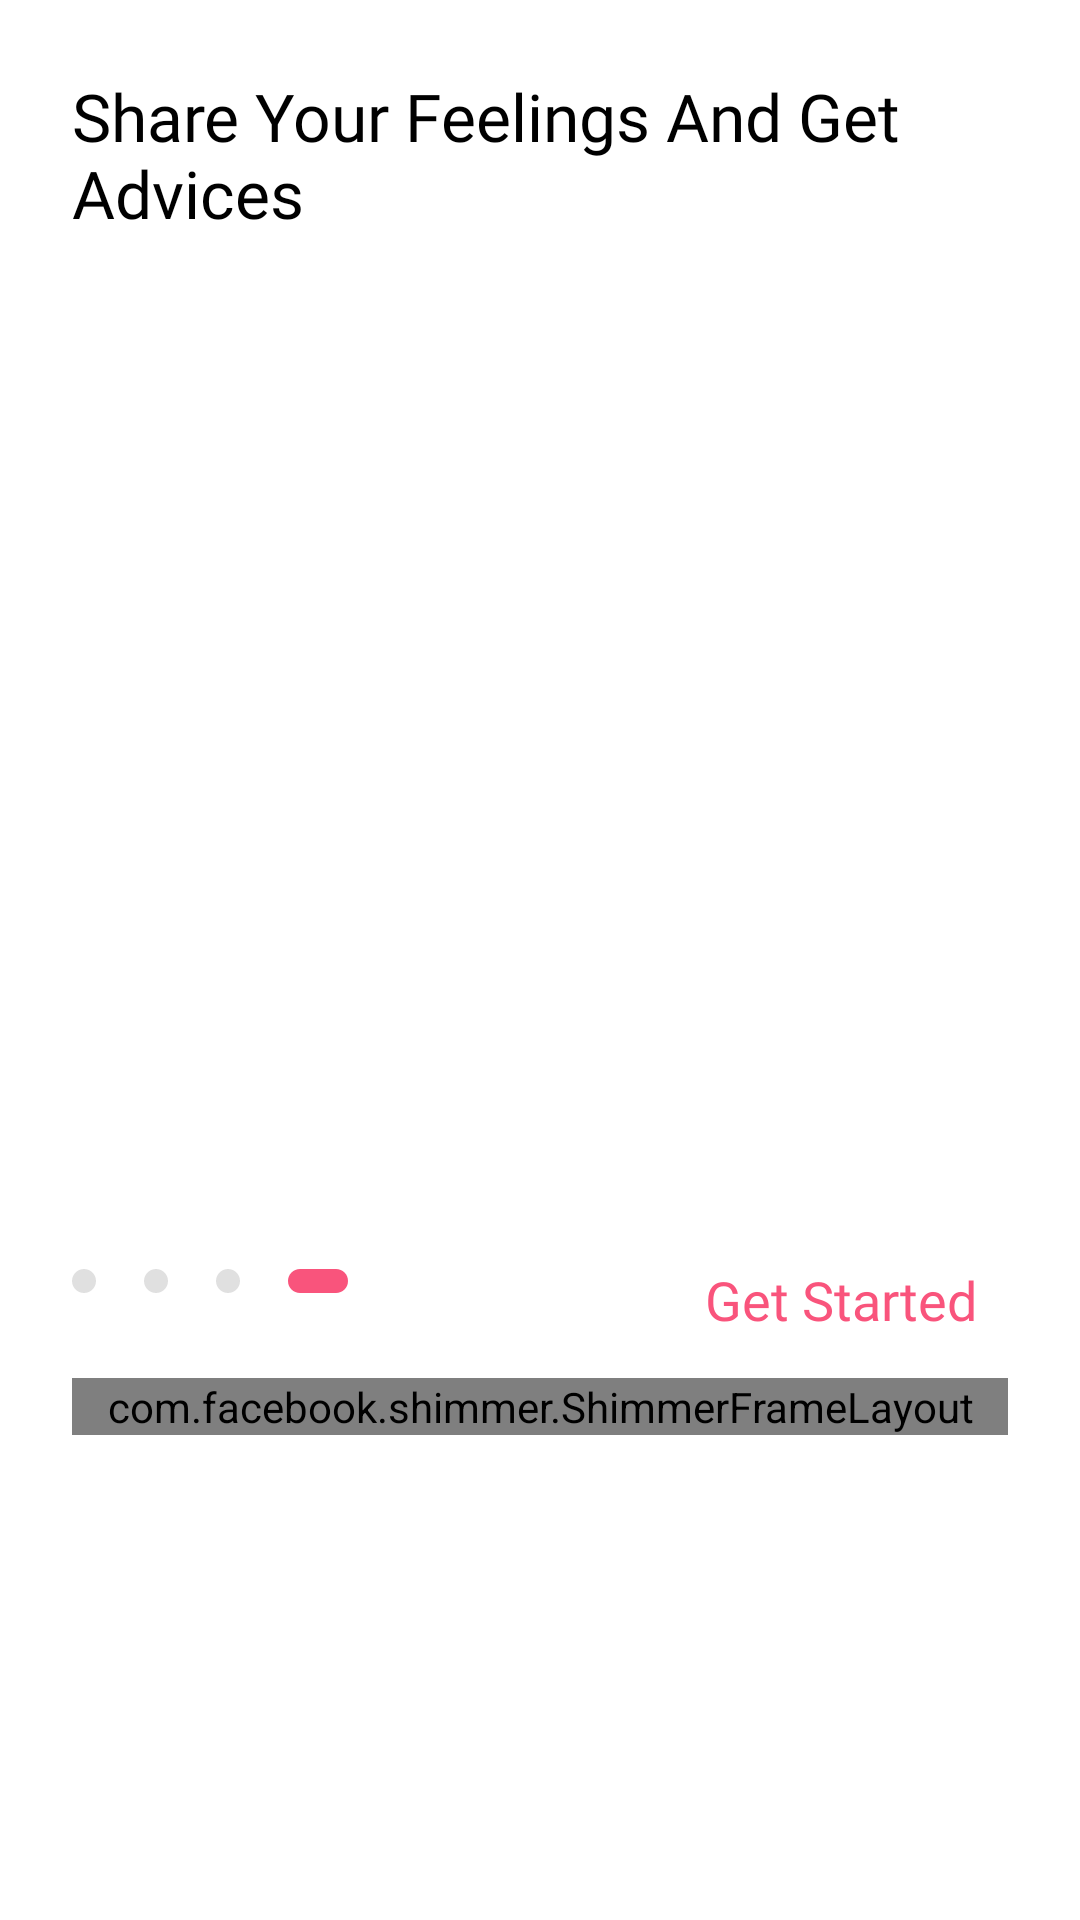

Layout XML and referenced resources for this Android screen:
<!-- AndroidManifest.xml: application theme ThemeChatAiGirlFriend -->
<!-- res/layout/onboarding_screen_4.xml -->
<?xml version="1.0" encoding="utf-8"?>
<androidx.constraintlayout.widget.ConstraintLayout xmlns:android="http://schemas.android.com/apk/res/android"
    xmlns:app="http://schemas.android.com/apk/res-auto"
    android:layout_width="match_parent"
    android:layout_height="match_parent"
    android:background="@color/white">

    <TextView
        android:id="@+id/titleText"
        android:layout_width="0dp"
        android:layout_height="wrap_content"
        android:layout_marginHorizontal="24dp"
        android:layout_marginTop="24dp"
        android:fontFamily="@font/plusjakartasans_medium"
        android:text="@string/share_feelings_title"
        android:textColor="@color/black"
        android:textSize="22sp"
        app:layout_constraintEnd_toEndOf="parent"
        app:layout_constraintStart_toStartOf="parent"
        app:layout_constraintTop_toTopOf="parent" />

    <androidx.viewpager2.widget.ViewPager2
        android:id="@+id/imageViewPager"
        android:layout_width="0dp"
        android:layout_height="0dp"
        android:layout_marginHorizontal="24dp"
        android:layout_marginTop="16dp"
        app:layout_constraintDimensionRatio="1:1"
        app:layout_constraintEnd_toEndOf="parent"
        app:layout_constraintStart_toStartOf="parent"
        app:layout_constraintTop_toBottomOf="@id/titleText" />

    <RelativeLayout
        android:id="@+id/frame_12345"
        android:layout_width="120dp"
        android:layout_height="8dp"
        android:layout_marginStart="24dp"
        android:layout_marginTop="16dp"
        app:layout_constraintStart_toStartOf="parent"
        app:layout_constraintTop_toBottomOf="@id/imageViewPager">

        <View
            android:id="@+id/dot_1"
            android:layout_width="8dp"
            android:layout_height="8dp"
            android:background="@drawable/rectangle_3"
            android:alpha="0.4"
            android:layout_alignParentStart="true"/>

        <View
            android:id="@+id/dot_2"
            android:layout_width="8dp"
            android:layout_height="8dp"
            android:background="@drawable/rectangle_3"
            android:alpha="0.4"
            android:layout_marginStart="16dp"
            android:layout_toEndOf="@id/dot_1"/>

        <View
            android:id="@+id/dot_3"
            android:layout_width="8dp"
            android:layout_height="8dp"
            android:background="@drawable/rectangle_3"
            android:alpha="0.4"
            android:layout_marginStart="16dp"
            android:layout_toEndOf="@id/dot_2"/>

        <View
            android:id="@+id/dot_4"
            android:layout_width="20dp"
            android:layout_height="8dp"
            android:background="@drawable/rectangle_on"
            android:alpha="1.0"
            android:layout_marginStart="16dp"
            android:layout_toEndOf="@id/dot_3"/>
    </RelativeLayout>

    <TextView
        android:id="@+id/getStartedButton"
        android:layout_width="wrap_content"
        android:layout_height="wrap_content"
        android:layout_marginEnd="24dp"
        android:layout_marginTop="4dp"
        android:clickable="true"
        android:focusable="true"
        android:padding="10dp"
        android:text="@string/get_started"
        android:textColor="@color/appcolor"
        android:textSize="18sp"
        app:layout_constraintEnd_toEndOf="parent"
        app:layout_constraintTop_toBottomOf="@id/imageViewPager" />

    <FrameLayout
        android:id="@+id/adContainer"
        android:layout_width="match_parent"
        android:layout_height="wrap_content"
        android:layout_marginHorizontal="24dp"
        android:layout_marginTop="4dp"
        app:layout_constraintTop_toBottomOf="@id/getStartedButton">

        <com.facebook.shimmer.ShimmerFrameLayout
            android:id="@+id/shimmerContainer"
            android:layout_width="match_parent"
            android:layout_height="wrap_content">

            <View
                android:layout_width="match_parent"
                android:layout_height="150dp"
                android:background="#EFEFEF"/>

        </com.facebook.shimmer.ShimmerFrameLayout>

        <FrameLayout
            android:id="@+id/nativeAdContainer"
            android:layout_width="match_parent"
            android:layout_height="wrap_content" />

    </FrameLayout>

</androidx.constraintlayout.widget.ConstraintLayout>
<!-- resources referenced by this layout -->
<resources>
  <color name="appcolor">#f9547c</color>
  <color name="black">#000000</color>
  <color name="white">#FFFFFF</color>
  <!-- drawable rectangle_3 (drawable) -->
  <?xml version="1.0" encoding="utf-8"?>
  <vector
      xmlns:android="http://schemas.android.com/apk/res/android"
      android:width="8dp"
      android:height="8dp"
      android:viewportWidth="8"
      android:viewportHeight="8">
      <group>
          <clip-path
              android:pathData="M4 0C6.20914 0 8 1.79086 8 4C8 6.20914 6.20914 8 4 8C1.79086 8 0 6.20914 0 4C0 1.79086 1.79086 0 4 0Z"/>
          <path
              android:pathData="M0 0V8H8V0"
              android:fillColor="#B3B3B3"/>
      </group>
  </vector>
  <!-- drawable rectangle_on (drawable) -->
  <vector
      xmlns:android="http://schemas.android.com/apk/res/android"
      xmlns:aapt="http://schemas.android.com/aapt"
      android:width="20dp"
      android:height="8dp"
      android:viewportWidth="20"
      android:viewportHeight="8">
  
      <group>
          <clip-path
              android:pathData="M4 0H16C18.2091 0 20 1.79086 20 4C20 6.20914 18.2091 8 16 8H4C1.79086 8 0 6.20914 0 4C0 1.79086 1.79086 0 4 0Z"/>
          <path
              android:pathData="M0 0V8H20V0"
              android:fillColor="#F9547C"/>
      </group>
  </vector>
  <string name="get_started">Get Started</string>
  <string name="share_feelings_title">Share Your Feelings And Get Advices</string>
  <style name="ThemeChatAiGirlFriend" parent="Theme.MaterialComponents.Light.NoActionBar">
          <item name="android:statusBarColor">?attr/colorPrimaryVariant</item>
          <item name="colorOnPrimary">@color/white</item>
          <item name="colorOnSecondary">@color/black</item>
          <item name="colorPrimary">@color/appcolor</item>
          <item name="colorPrimaryVariant">@color/appcolor</item>
          <item name="colorSecondary">@color/appcolor</item>
          <item name="colorSecondaryVariant">@color/appcolor</item>
          <item name="fontFamily">@font/poppins_medium</item>
      </style>
</resources>
